Photos from the image-classification dataset "fastener_sorter_cls" in the GitHub repository gyaneshpatil23-cmd/fastner-sorting-machine. Its 6 classes are: bolt, no fastener, nut, rivet, screw, washer.

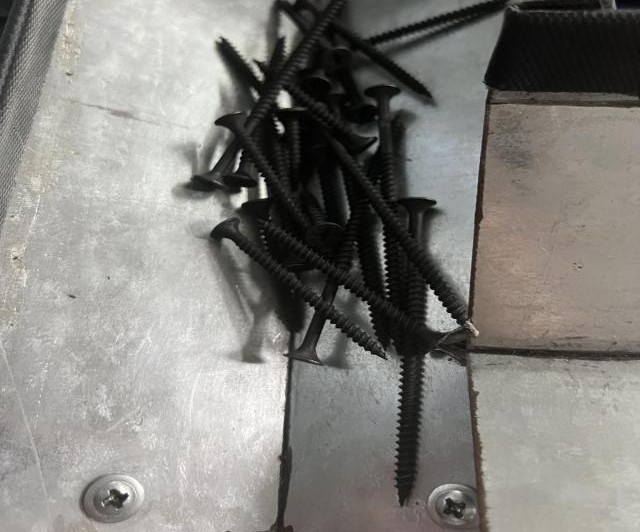
Label: screw

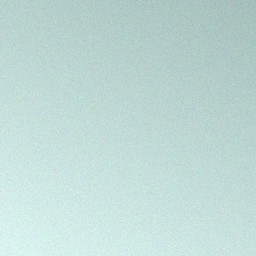
Label: no fastener

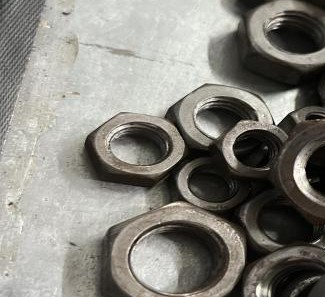
Label: nut

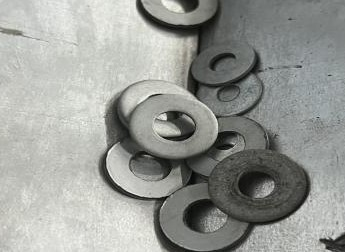
Label: washer

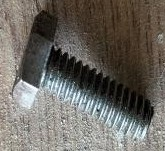
Label: bolt

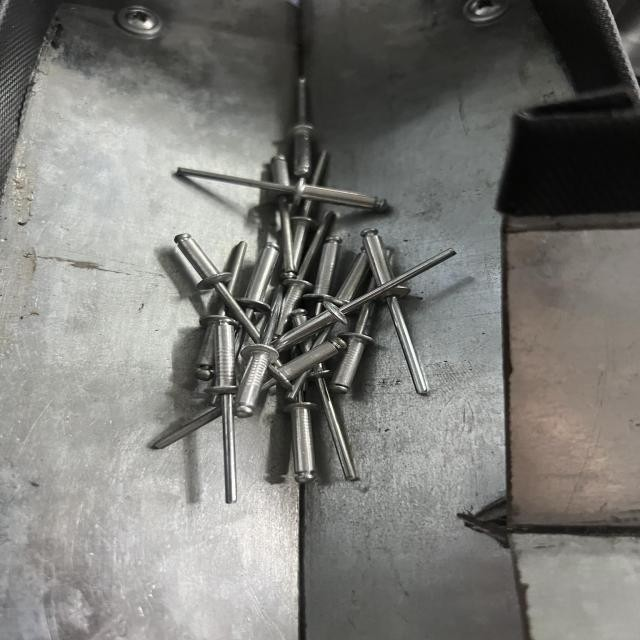
Label: rivet
